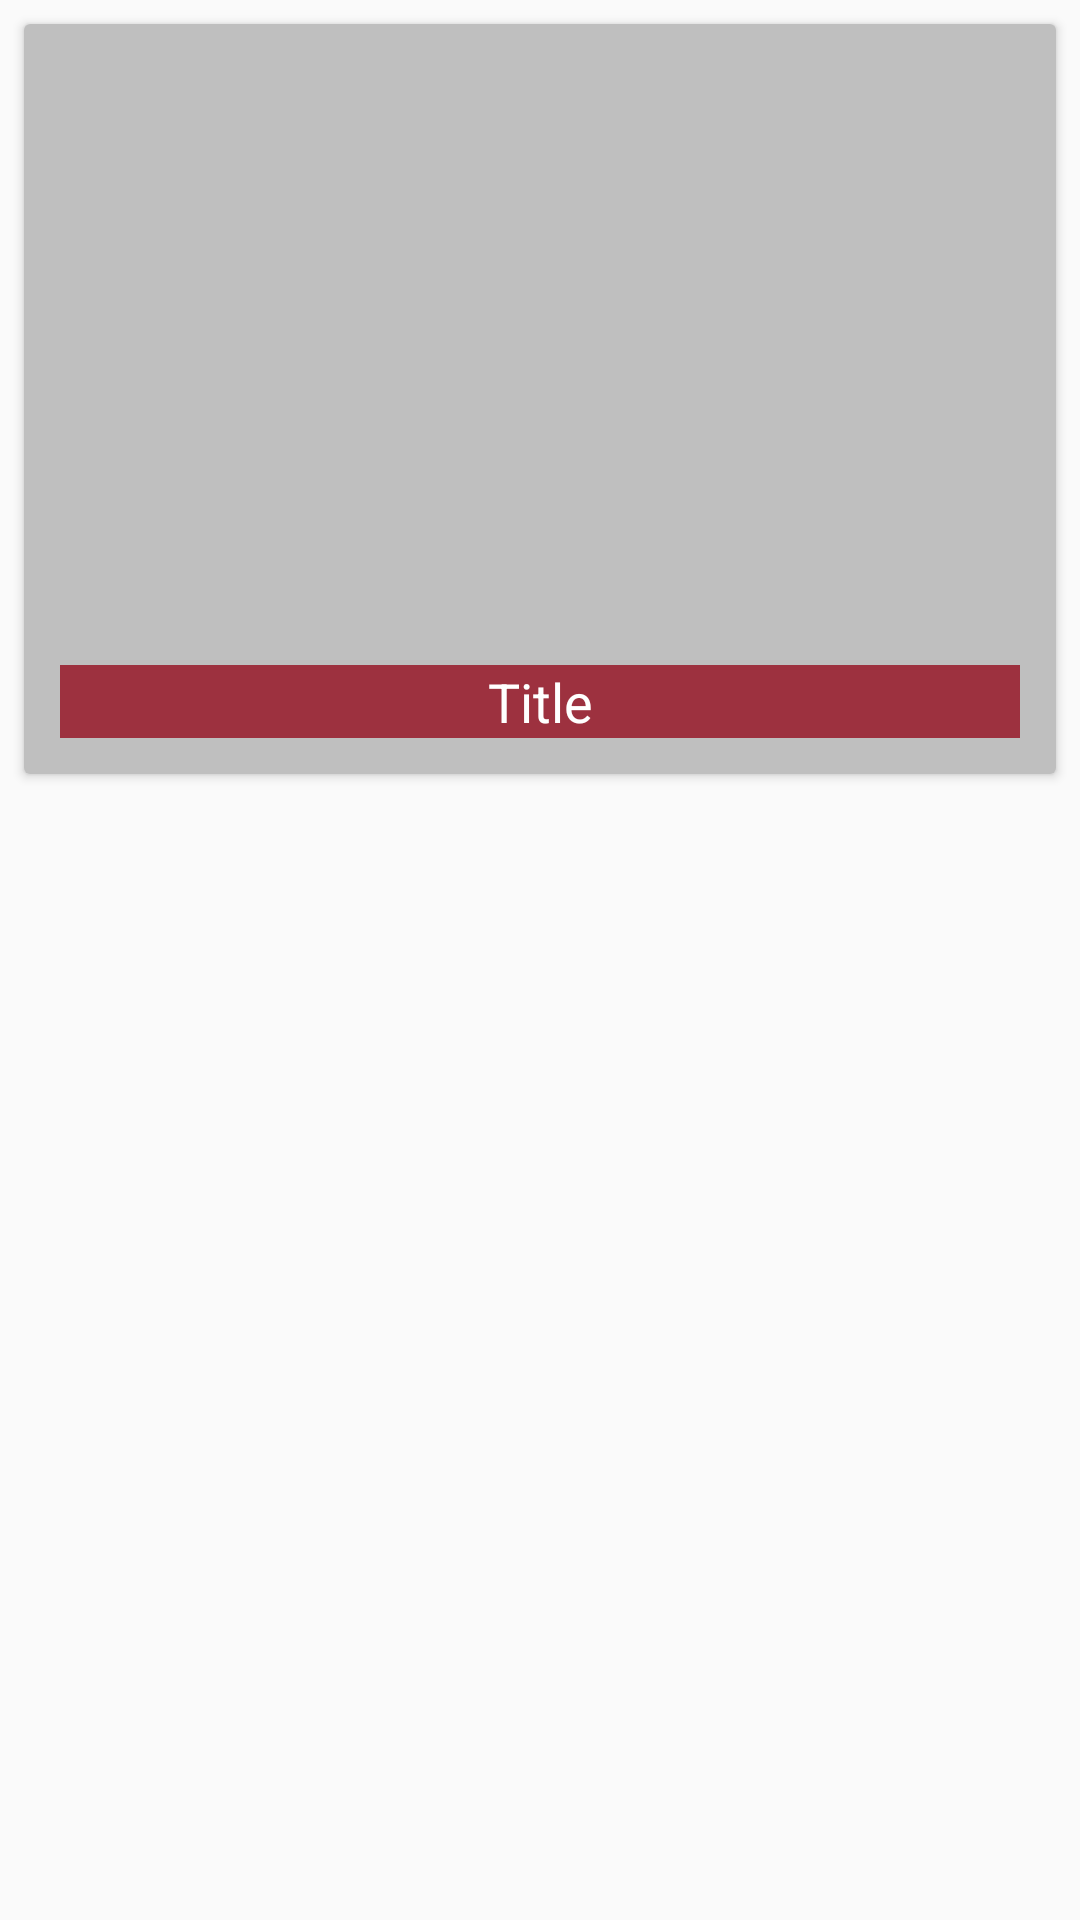

Android layout source for this screen:
<!-- AndroidManifest.xml: application theme AppTheme -->
<!-- res/layout/parse_item.xml -->
<?xml version="1.0" encoding="utf-8"?>
<androidx.constraintlayout.widget.ConstraintLayout xmlns:android="http://schemas.android.com/apk/res/android"
    android:layout_width="match_parent"
    android:layout_height="wrap_content"
    xmlns:app="http://schemas.android.com/apk/res-auto">

    <androidx.cardview.widget.CardView
        android:layout_width="match_parent"
        android:layout_height="250dp"
        style="@style/CardView.Light"
        app:layout_constraintStart_toStartOf="parent"
        app:layout_constraintTop_toTopOf="parent"
        app:layout_constraintEnd_toEndOf="parent"
        android:layout_margin="8dp">

        <ImageView
            android:layout_width="match_parent"
            android:layout_height="100dp"
            android:layout_gravity="bottom"
            android:startColor="#33000000"
            android:endColor="@android:color/transparent"
            android:angle="90"/>

        <ImageView
            android:id="@+id/imageView"
            android:layout_width="match_parent"
            android:layout_height="match_parent"
            android:scaleType="centerCrop"
            android:src="#88888888" />

        <TextView
            android:id="@+id/textView"
            style="@style/TextAppearance.AppCompat.Medium"
            android:layout_width="match_parent"
            android:layout_height="wrap_content"
            android:layout_gravity="bottom"
            android:layout_margin="12dp"
            android:background="@color/windowBackground"
            android:gravity="center"
            android:text="Title"
            android:textColor="#fff" />

    </androidx.cardview.widget.CardView>

</androidx.constraintlayout.widget.ConstraintLayout>
<!-- resources referenced by this layout -->
<resources>
  <color name="windowBackground">#9D313F</color>
  <style name="AppTheme" parent="Theme.AppCompat.DayNight.DarkActionBar">
          
          <item name="colorPrimary">@color/newBackground</item>
          <item name="colorPrimaryDark">@color/newBackground</item>
          <item name="colorAccent">@color/colorAccent</item>
          <item name="android:navigationBarColor">@color/newBackground</item>
      </style>
  <color name="colorAccent">#737CA1</color>
</resources>
